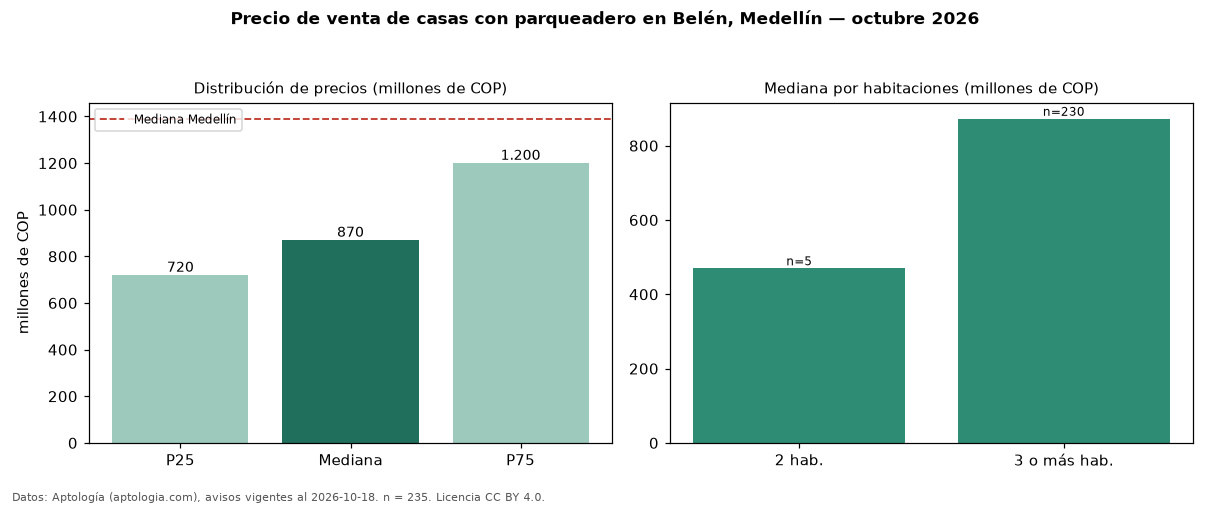

The data file committed next to this chart (first rows):
seccion, metrica, valor, moneda, n
filtro, parq1, con parqueadero, , 235
precio, p25, 720000000, COP, 235
precio, mediana, 870000000, COP, 235
precio, p75, 1200000000, COP, 235
precio, minimo, 280000000, COP, 235
precio, maximo, 3000000000, COP, 235
m2, mediana_precio_m2, 5276684, COP, 232
m2, area_mediana_m2, 171.5, m2, 232
admin, mediana_admin_mes, 427500, COP, 92
banos, mediana_banos, 3.0, , 
parqueadero, pct_con_parqueadero, 100.0, %, 235
estrato, estrato_mas_frecuente, 5, , 223
habitaciones, 2, 470000000, COP, 5
habitaciones, 3+, 872500000, COP, 230
ciudad, mediana_ciudad_referencia, 1390000000, COP, 
ciudad, mediana_m2_ciudad, 5531915, COP, 
fuente, fecha_datos, 2026-10-18, , 
fuente, atribucion, https://www.aptologia.com/casas-en-venta…, , 
fuente, licencia, CC BY 4.0, , 
